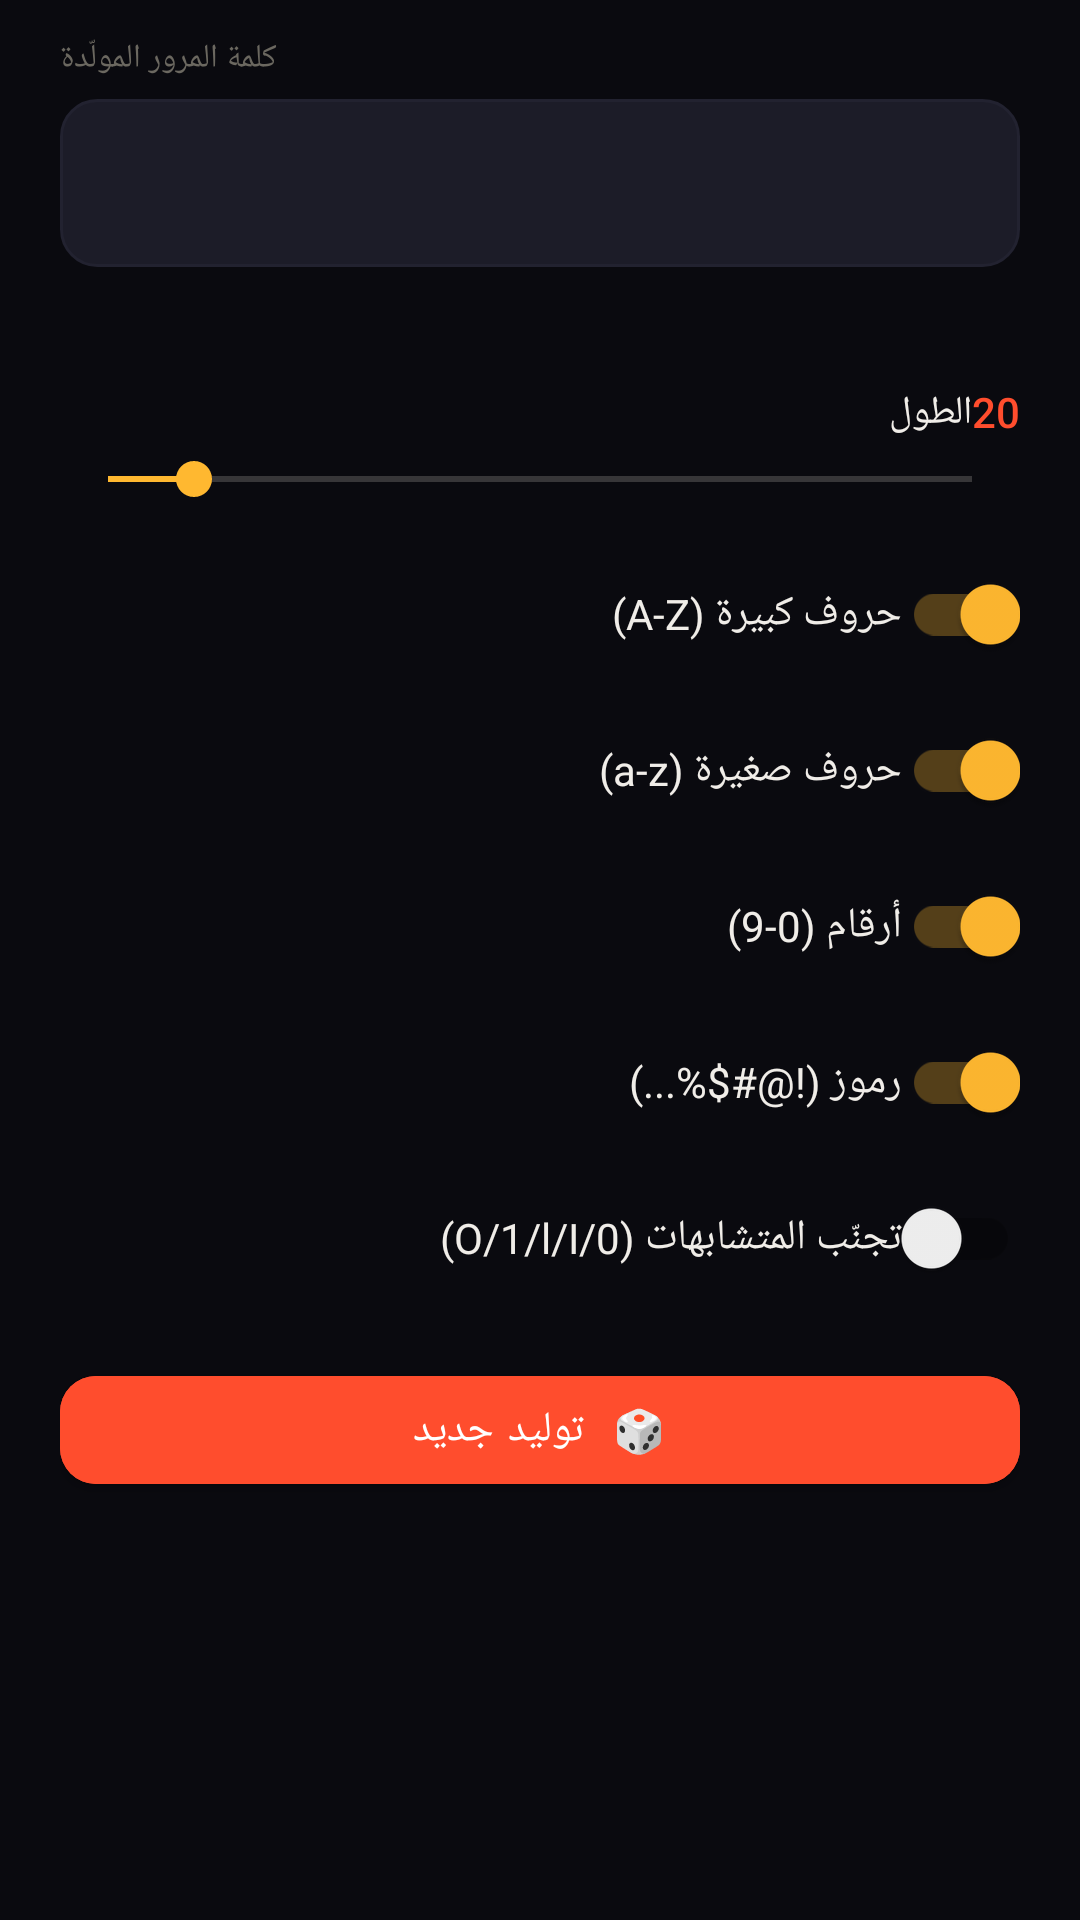

The Android layout XML behind this screen, and the referenced resources:
<!-- AndroidManifest.xml: application theme Theme.Bum -->
<!-- res/layout/dialog_password_generator.xml -->
<?xml version="1.0" encoding="utf-8"?>
<ScrollView xmlns:android="http://schemas.android.com/apk/res/android"
    android:layout_width="match_parent"
    android:layout_height="wrap_content"
    android:paddingStart="20dp"
    android:paddingEnd="20dp"
    android:paddingTop="12dp"
    android:paddingBottom="4dp">

    <LinearLayout
        android:layout_width="match_parent"
        android:layout_height="wrap_content"
        android:orientation="vertical">

        
        <TextView
            android:layout_width="wrap_content"
            android:layout_height="wrap_content"
            android:text="كلمة المرور المولّدة"
            android:textColor="?attr/bumTextDim"
            android:textSize="11sp"
            android:layout_marginBottom="6dp" />

        <TextView
            android:id="@+id/tv_generated"
            android:layout_width="match_parent"
            android:layout_height="wrap_content"
            android:minHeight="56dp"
            android:padding="14dp"
            android:background="@drawable/bg_input_field"
            android:textColor="?attr/bumTextPrimary"
            android:textSize="16sp"
            android:fontFamily="monospace"
            android:textIsSelectable="true"
            android:textDirection="ltr"
            android:gravity="start|center_vertical" />

        <TextView
            android:id="@+id/tv_strength_meter"
            android:layout_width="match_parent"
            android:layout_height="wrap_content"
            android:layout_marginTop="6dp"
            android:textSize="11sp"
            android:textColor="?attr/bumAmber" />

        
        <LinearLayout
            android:layout_width="match_parent"
            android:layout_height="wrap_content"
            android:orientation="horizontal"
            android:layout_marginTop="18dp">

            <TextView
                android:layout_width="0dp"
                android:layout_height="wrap_content"
                android:layout_weight="1"
                android:text="الطول"
                android:textColor="?attr/bumTextPrimary"
                android:textSize="13sp" />

            <TextView
                android:id="@+id/tv_length_value"
                android:layout_width="wrap_content"
                android:layout_height="wrap_content"
                android:text="20"
                android:textColor="?attr/bumAccent"
                android:textSize="14sp"
                android:fontFamily="sans-serif-medium" />
        </LinearLayout>

        <SeekBar
            android:id="@+id/sb_length"
            android:layout_width="match_parent"
            android:layout_height="wrap_content"
            android:max="120"
            android:progress="12"
            android:layout_marginTop="4dp" />

        
        <androidx.appcompat.widget.SwitchCompat
            android:id="@+id/sw_upper"
            android:layout_width="match_parent"
            android:layout_height="wrap_content"
            android:text="حروف كبيرة (A-Z)"
            android:textColor="?attr/bumTextPrimary"
            android:checked="true"
            android:layout_marginTop="12dp" />

        <androidx.appcompat.widget.SwitchCompat
            android:id="@+id/sw_lower"
            android:layout_width="match_parent"
            android:layout_height="wrap_content"
            android:text="حروف صغيرة (a-z)"
            android:textColor="?attr/bumTextPrimary"
            android:checked="true"
            android:layout_marginTop="4dp" />

        <androidx.appcompat.widget.SwitchCompat
            android:id="@+id/sw_digits"
            android:layout_width="match_parent"
            android:layout_height="wrap_content"
            android:text="أرقام (0-9)"
            android:textColor="?attr/bumTextPrimary"
            android:checked="true"
            android:layout_marginTop="4dp" />

        <androidx.appcompat.widget.SwitchCompat
            android:id="@+id/sw_symbols"
            android:layout_width="match_parent"
            android:layout_height="wrap_content"
            android:text="رموز (!@#$%...)"
            android:textColor="?attr/bumTextPrimary"
            android:checked="true"
            android:layout_marginTop="4dp" />

        <androidx.appcompat.widget.SwitchCompat
            android:id="@+id/sw_avoid_ambig"
            android:layout_width="match_parent"
            android:layout_height="wrap_content"
            android:text="تجنّب المتشابهات (0/O/1/l/I)"
            android:textColor="?attr/bumTextPrimary"
            android:checked="false"
            android:layout_marginTop="4dp" />

        <com.google.android.material.button.MaterialButton
            android:id="@+id/btn_regenerate"
            android:layout_width="match_parent"
            android:layout_height="48dp"
            android:text="🎲  توليد جديد"
            android:textSize="14sp"
            android:textColor="@color/white"
            app:cornerRadius="12dp"
            android:backgroundTint="?attr/bumAccent"
            xmlns:app="http://schemas.android.com/apk/res-auto"
            android:layout_marginTop="16dp" />
    </LinearLayout>
</ScrollView>
<!-- resources referenced by this layout -->
<resources>
  <color name="white">#FFFFFF</color>
  <!-- drawable bg_input_field (drawable) -->
  <?xml version="1.0" encoding="utf-8"?>
  <shape xmlns:android="http://schemas.android.com/apk/res/android"
      android:shape="rectangle">
      <solid android:color="?attr/bumBgElevated" />
      <stroke
          android:width="1dp"
          android:color="?attr/bumBorder" />
      <corners android:radius="12dp" />
      <padding
          android:left="14dp"
          android:right="14dp"
          android:top="12dp"
          android:bottom="12dp" />
  </shape>
  <style name="Theme.Bum.Base" parent="Theme.MaterialComponents.DayNight.NoActionBar">
          <item name="android:windowAnimationStyle">@style/WindowAnimation.Bum</item>
          <item name="android:editTextStyle">@style/BumEditText</item>
      </style>
  <color name="bum_bg_primary">#0A0A0F</color>
  <color name="bum_bg_secondary">#111118</color>
  <color name="bum_bg_card">#16161F</color>
  <color name="bum_bg_elevated">#1C1C28</color>
  <color name="bum_accent">#FF4D2D</color>
  <color name="bum_accent_dim">#CC3D22</color>
  <color name="bum_amber">#FFB830</color>
  <color name="bum_text_primary">#F0EDE8</color>
  <color name="bum_text_secondary">#B8B4AE</color>
  <color name="bum_text_dim">#6B6860</color>
  <color name="bum_text_hint">#3D3C38</color>
  <color name="bum_danger">#FF2D2D</color>
  <color name="bum_border">#222230</color>
  <style name="WindowAnimation.Bum" parent="@android:style/Animation.Activity">
          <item name="android:activityOpenEnterAnimation">@anim/slide_up_fade</item>
          <item name="android:activityOpenExitAnimation">@android:anim/fade_out</item>
          <item name="android:activityCloseEnterAnimation">@android:anim/fade_in</item>
          <item name="android:activityCloseExitAnimation">@anim/slide_down_fade</item>
      </style>
  <style name="BumEditText" parent="Widget.AppCompat.EditText">
          <item name="android:textColor">?attr/bumTextPrimary</item>
          <item name="android:textColorHint">?attr/bumTextHint</item>
          <item name="android:background">@android:color/transparent</item>
          <item name="android:paddingStart">0dp</item>
          <item name="android:paddingEnd">0dp</item>
      </style>
</resources>
